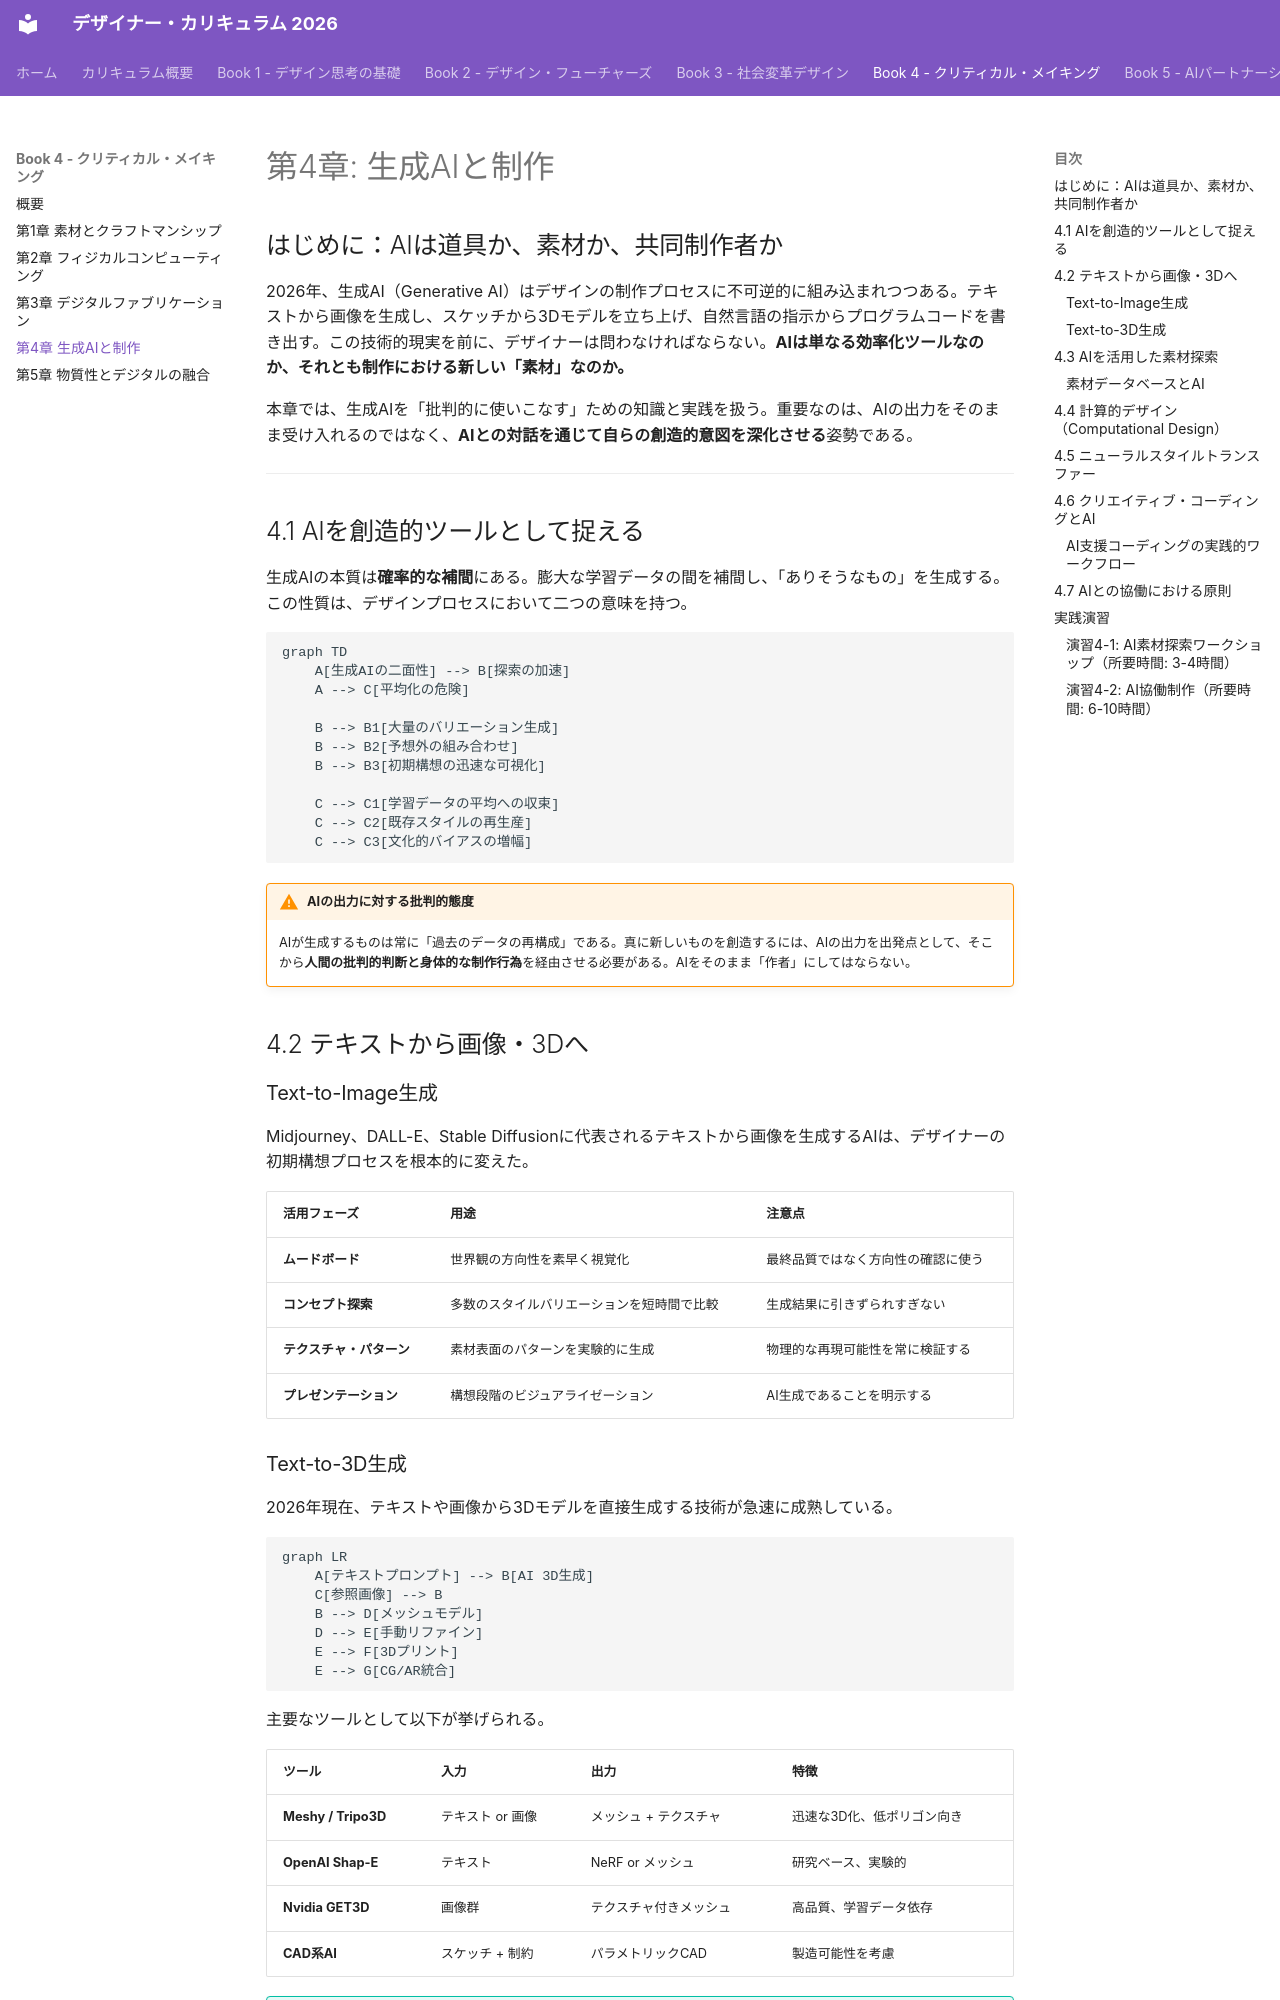

repository: Hide-nu/Designer-curriculum · page: books/04-critical-making/ch04-generative-ai-making/index.html · generator: mkdocs

# 第4章: 生成AIと制作

## はじめに：AIは道具か、素材か、共同制作者か

2026年、生成AI（Generative AI）はデザインの制作プロセスに不可逆的に組み込まれつつある。テキストから画像を生成し、スケッチから3Dモデルを立ち上げ、自然言語の指示からプログラムコードを書き出す。この技術的現実を前に、デザイナーは問わなければならない。**AIは単なる効率化ツールなのか、それとも制作における新しい「素材」なのか。**

本章では、生成AIを「批判的に使いこなす」ための知識と実践を扱う。重要なのは、AIの出力をそのまま受け入れるのではなく、**AIとの対話を通じて自らの創造的意図を深化させる**姿勢である。

---

## 4.1 AIを創造的ツールとして捉える

生成AIの本質は**確率的な補間**にある。膨大な学習データの間を補間し、「ありそうなもの」を生成する。この性質は、デザインプロセスにおいて二つの意味を持つ。

```mermaid
graph TD
    A[生成AIの二面性] --> B[探索の加速]
    A --> C[平均化の危険]

    B --> B1[大量のバリエーション生成]
    B --> B2[予想外の組み合わせ]
    B --> B3[初期構想の迅速な可視化]

    C --> C1[学習データの平均への収束]
    C --> C2[既存スタイルの再生産]
    C --> C3[文化的バイアスの増幅]
```

!!! warning "AIの出力に対する批判的態度"
    AIが生成するものは常に「過去のデータの再構成」である。真に新しいものを創造するには、AIの出力を出発点として、そこから**人間の批判的判断と身体的な制作行為**を経由させる必要がある。AIをそのまま「作者」にしてはならない。

## 4.2 テキストから画像・3Dへ

### Text-to-Image生成

Midjourney、DALL-E、Stable Diffusionに代表されるテキストから画像を生成するAIは、デザイナーの初期構想プロセスを根本的に変えた。

| 活用フェーズ | 用途 | 注意点 |
|-------------|------|--------|
| **ムードボード** | 世界観の方向性を素早く視覚化 | 最終品質ではなく方向性の確認に使う |
| **コンセプト探索** | 多数のスタイルバリエーションを短時間で比較 | 生成結果に引きずられすぎない |
| **テクスチャ・パターン** | 素材表面のパターンを実験的に生成 | 物理的な再現可能性を常に検証する |
| **プレゼンテーション** | 構想段階のビジュアライゼーション | AI生成であることを明示する |
